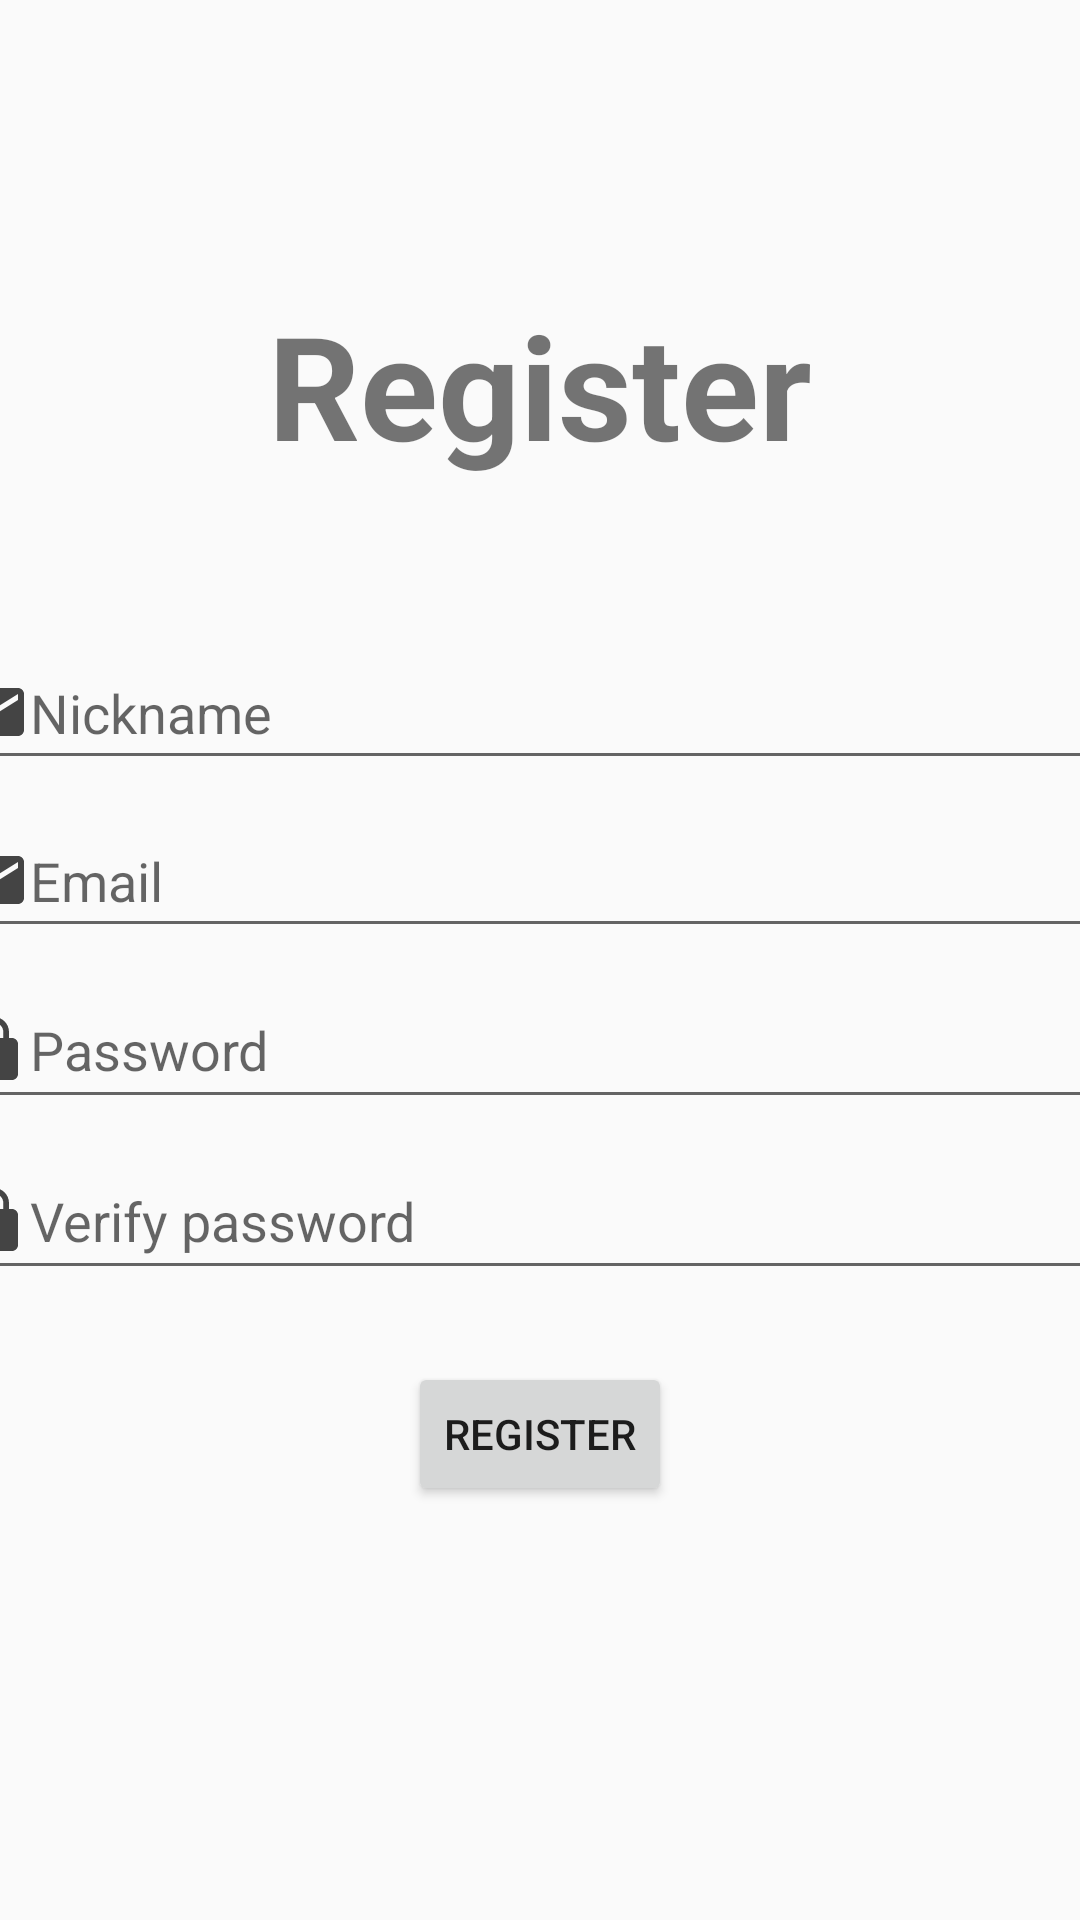

Produce the Android XML layout that renders to this screen, including the resource entries it uses.
<!-- AndroidManifest.xml: application theme Theme.AppCompat.Light.DarkActionBar -->
<!-- res/layout/activity_register.xml -->
<?xml version="1.0" encoding="utf-8"?>
<androidx.constraintlayout.widget.ConstraintLayout xmlns:android="http://schemas.android.com/apk/res/android"
    xmlns:app="http://schemas.android.com/apk/res-auto"
    xmlns:tools="http://schemas.android.com/tools"
    android:layout_width="match_parent"
    android:layout_height="match_parent"
    tools:context=".Activities.Register">

    <EditText
        android:id="@+id/nickname"
        android:layout_width="397dp"
        android:layout_height="48dp"
        android:layout_marginTop="212dp"
        android:autofillHints=""
        android:drawableStart="@drawable/baseline_email_24"
        android:hint="@string/nickname"
        android:inputType="textEmailAddress"
        android:selectAllOnFocus="true"
        app:layout_constraintEnd_toEndOf="parent"
        app:layout_constraintStart_toStartOf="parent"
        app:layout_constraintTop_toTopOf="parent" />

    <Button
        android:id="@+id/registerButton"
        android:layout_width="wrap_content"
        android:layout_height="wrap_content"
        android:layout_gravity="start"
        android:layout_marginTop="24dp"
        android:text="@string/register"
        app:layout_constraintEnd_toEndOf="parent"
        app:layout_constraintStart_toStartOf="parent"
        app:layout_constraintTop_toBottomOf="@+id/Verifypassword"
        tools:ignore="DuplicateSpeakableTextCheck" />

    <EditText
        android:id="@+id/email"
        android:layout_width="397dp"
        android:layout_height="48dp"
        android:layout_marginTop="56dp"
        android:autofillHints=""
        android:drawableStart="@drawable/baseline_email_24"
        android:hint="@string/prompt_email"
        android:inputType="textEmailAddress"
        android:selectAllOnFocus="true"
        app:layout_constraintEnd_toEndOf="parent"
        app:layout_constraintStart_toStartOf="parent"
        app:layout_constraintTop_toTopOf="@+id/nickname" />

    <EditText
        android:id="@+id/password"
        android:layout_width="397dp"
        android:layout_height="49dp"
        android:layout_marginTop="8dp"
        android:autofillHints=""
        android:drawableStart="@drawable/baseline_lock_24"
        android:hint="@string/prompt_password"
        android:imeActionLabel="sign in"
        android:imeOptions="actionDone"
        android:inputType="textPassword"
        android:selectAllOnFocus="true"
        app:layout_constraintEnd_toEndOf="parent"
        app:layout_constraintStart_toStartOf="parent"
        app:layout_constraintTop_toBottomOf="@+id/email" />

    <EditText
        android:id="@+id/Verifypassword"
        android:layout_width="397dp"
        android:layout_height="49dp"
        android:layout_marginTop="8dp"
        android:autofillHints=""
        android:drawableStart="@drawable/baseline_lock_24"
        android:hint="@string/verify_password"
        android:imeActionLabel="sign in"
        android:imeOptions="actionDone"
        android:inputType="textPassword"
        android:selectAllOnFocus="true"
        app:layout_constraintEnd_toEndOf="parent"
        app:layout_constraintStart_toStartOf="parent"
        app:layout_constraintTop_toBottomOf="@+id/password" />

    <ProgressBar
        android:id="@+id/loading"
        android:layout_width="wrap_content"
        android:layout_height="wrap_content"
        android:layout_gravity="center"
        android:layout_marginTop="64dp"
        android:layout_marginBottom="64dp"
        android:visibility="gone"
        app:layout_constraintBottom_toBottomOf="parent"
        app:layout_constraintEnd_toEndOf="@+id/password"
        app:layout_constraintStart_toStartOf="@+id/password"
        app:layout_constraintTop_toTopOf="parent"
        app:layout_constraintVertical_bias="0.3" />

    <TextView
        android:id="@+id/textView"
        android:layout_width="wrap_content"
        android:layout_height="wrap_content"
        android:layout_marginTop="96dp"
        android:gravity="center"
        android:text="@string/register"
        android:textSize="48sp"
        android:textStyle="bold"
        app:layout_constraintBottom_toTopOf="@+id/nickname"
        app:layout_constraintEnd_toEndOf="parent"
        app:layout_constraintStart_toStartOf="parent"
        app:layout_constraintTop_toTopOf="parent"
        app:layout_constraintVertical_bias="0.0" />

</androidx.constraintlayout.widget.ConstraintLayout>
<!-- resources referenced by this layout -->
<resources>
  <!-- drawable baseline_email_24 (drawable) -->
  <vector android:height="24dp" android:tint="#444444"
      android:viewportHeight="24" android:viewportWidth="24"
      android:width="24dp" xmlns:android="http://schemas.android.com/apk/res/android">
      <path android:fillColor="@android:color/white" android:pathData="M20,4L4,4c-1.1,0 -1.99,0.9 -1.99,2L2,18c0,1.1 0.9,2 2,2h16c1.1,0 2,-0.9 2,-2L22,6c0,-1.1 -0.9,-2 -2,-2zM20,8l-8,5 -8,-5L4,6l8,5 8,-5v2z"/>
  </vector>
  <!-- drawable baseline_lock_24 (drawable) -->
  <vector android:height="24dp" android:tint="#444444"
      android:viewportHeight="24" android:viewportWidth="24"
      android:width="24dp" xmlns:android="http://schemas.android.com/apk/res/android">
      <path android:fillColor="@android:color/white" android:pathData="M18,8h-1L17,6c0,-2.76 -2.24,-5 -5,-5S7,3.24 7,6v2L6,8c-1.1,0 -2,0.9 -2,2v10c0,1.1 0.9,2 2,2h12c1.1,0 2,-0.9 2,-2L20,10c0,-1.1 -0.9,-2 -2,-2zM12,17c-1.1,0 -2,-0.9 -2,-2s0.9,-2 2,-2 2,0.9 2,2 -0.9,2 -2,2zM15.1,8L8.9,8L8.9,6c0,-1.71 1.39,-3.1 3.1,-3.1 1.71,0 3.1,1.39 3.1,3.1v2z"/>
  </vector>
  <string name="nickname">Nickname</string>
  <string name="prompt_email">Email</string>
  <string name="prompt_password">Password</string>
  <string name="register">Register</string>
  <string name="verify_password">Verify password</string>
</resources>
